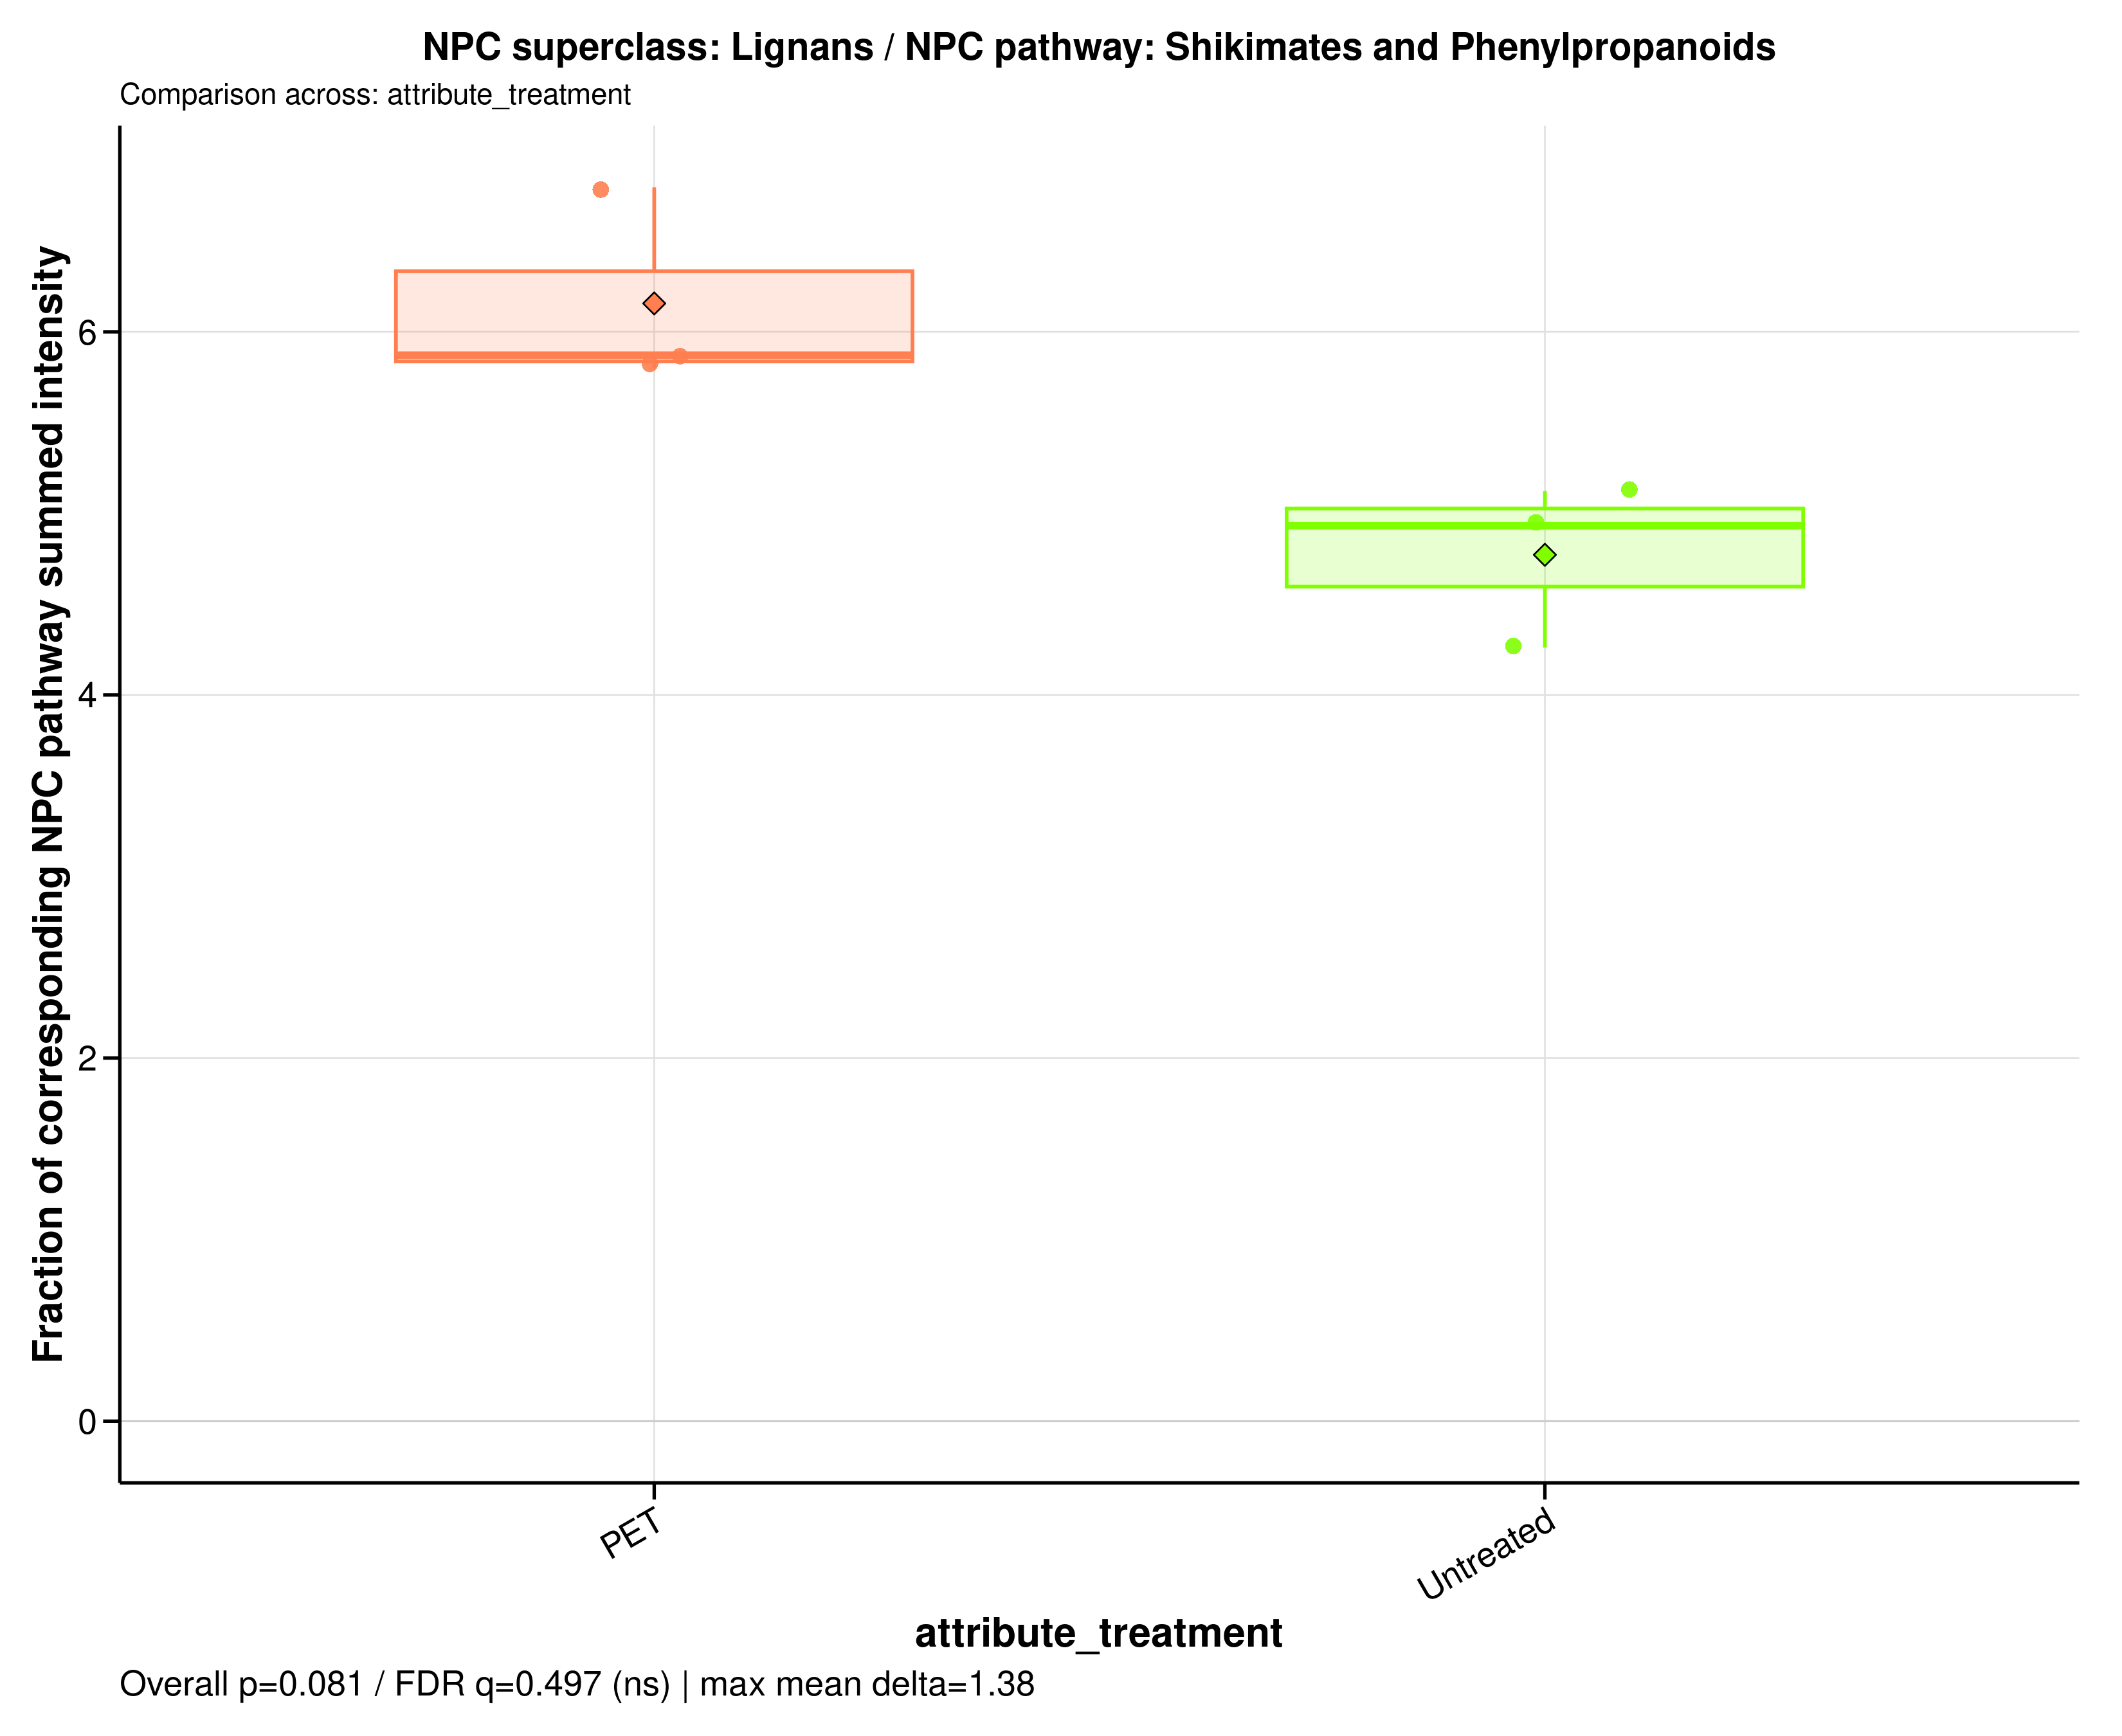

The data file committed next to this chart (first rows):
sample_id	group	data_source	numerator_level	numerator_term	numerator_class	denominator_level	denominator_term	npc_pathway	npc_superclass	npc_class	ratio_label	ratio_plot_label	numerator_n_features	denominator_n_features	numerator_summed_intensity	denominator_summed_intensity	ratio	npc_overall_test	npc_overall_p_value	npc_overall_q_value	npc_overall_significance	npc_max_mean_difference	npc_max_median_difference
A549_110626_PET100	PET	raw	superclass	Lignans	Neolignans	pathway	Shikimates and Phenylpropanoids	Shikimates and Phenylpropanoids	Lignans	Neolignans	NPC superclass: Lignans / NPC pathway: S…	Lignans	12	44	1435439372	247411287	5.802	wilcoxon_rank_sum	0.08086	0.4967	ns	1.385	0.9401
A549_110626_untreated	Untreated	raw	superclass	Lignans	Neolignans	pathway	Shikimates and Phenylpropanoids	Shikimates and Phenylpropanoids	Lignans	Neolignans	NPC superclass: Lignans / NPC pathway: S…	Lignans	12	44	1416995163	332548967	4.261	wilcoxon_rank_sum	0.08086	0.4967	ns	1.385	0.9401
A549_180626_PET100	PET	raw	superclass	Lignans	Neolignans	pathway	Shikimates and Phenylpropanoids	Shikimates and Phenylpropanoids	Lignans	Neolignans	NPC superclass: Lignans / NPC pathway: S…	Lignans	12	44	1446013184	212785890	6.796	wilcoxon_rank_sum	0.08086	0.4967	ns	1.385	0.9401
A549_180626_untreated	Untreated	raw	superclass	Lignans	Neolignans	pathway	Shikimates and Phenylpropanoids	Shikimates and Phenylpropanoids	Lignans	Neolignans	NPC superclass: Lignans / NPC pathway: S…	Lignans	12	44	1673843360	326758905	5.123	wilcoxon_rank_sum	0.08086	0.4967	ns	1.385	0.9401
A549_210626_PET100	PET	raw	superclass	Lignans	Neolignans	pathway	Shikimates and Phenylpropanoids	Shikimates and Phenylpropanoids	Lignans	Neolignans	NPC superclass: Lignans / NPC pathway: S…	Lignans	12	44	1240258856	211223277	5.872	wilcoxon_rank_sum	0.08086	0.4967	ns	1.385	0.9401
A549_210626_untreated	Untreated	raw	superclass	Lignans	Neolignans	pathway	Shikimates and Phenylpropanoids	Shikimates and Phenylpropanoids	Lignans	Neolignans	NPC superclass: Lignans / NPC pathway: S…	Lignans	12	44	961082940	194877180	4.932	wilcoxon_rank_sum	0.08086	0.4967	ns	1.385	0.9401
